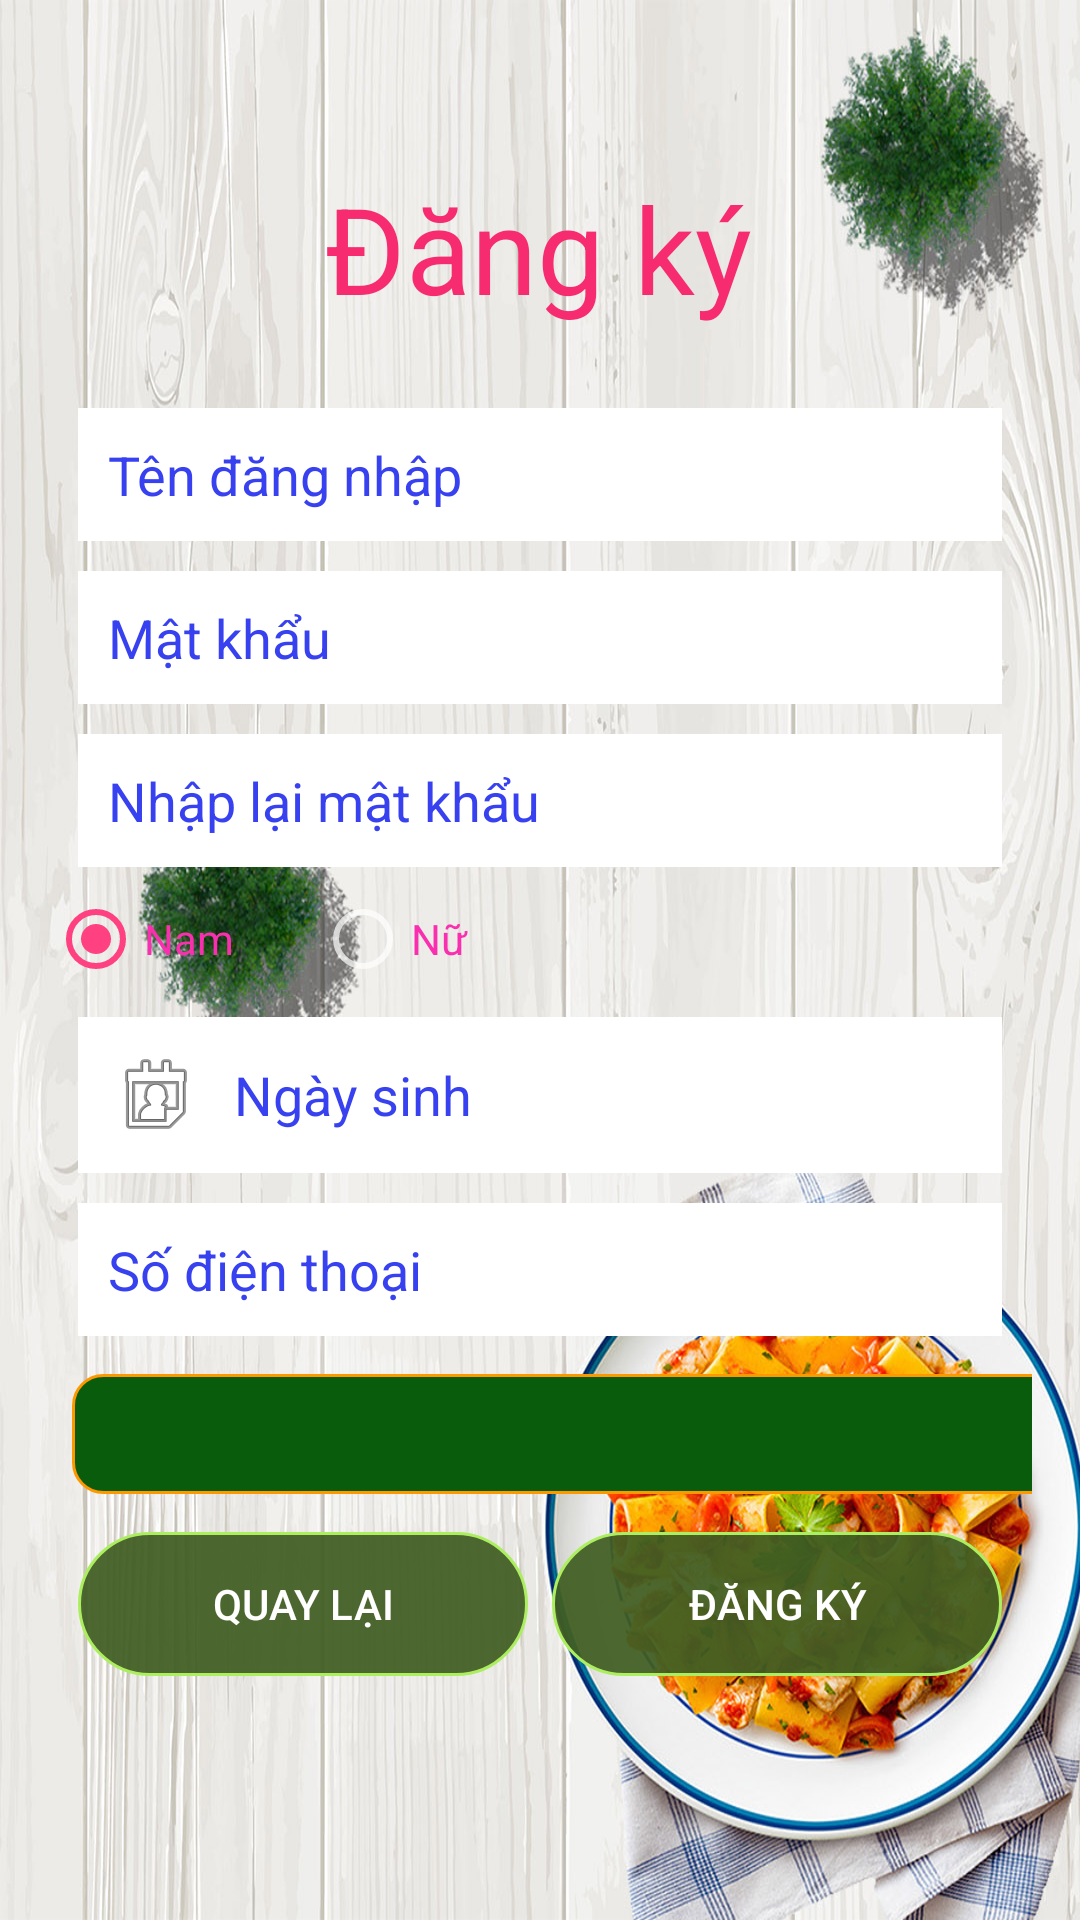

Produce the Android XML layout that renders to this screen, including the resource entries it uses.
<!-- AndroidManifest.xml: application theme AppTheme -->
<!-- res/layout/dangky.xml -->
<?xml version="1.0" encoding="utf-8"?>
<RelativeLayout xmlns:android="http://schemas.android.com/apk/res/android"
    xmlns:app="http://schemas.android.com/apk/res-auto"
    xmlns:tools="http://schemas.android.com/tools"
    android:id="@+id/relativeLayout"
    android:layout_width="match_parent"
    android:layout_height="match_parent"
    android:background="@drawable/back1"
    android:paddingLeft="@dimen/activity_horizontal_margin"
    android:paddingTop="@dimen/activity_vertical_margin"
    android:paddingRight="@dimen/activity_horizontal_margin"

    android:paddingBottom="@dimen/activity_vertical_margin"
    tools:context=".dangnhap">


    <android.support.constraint.ConstraintLayout
        android:layout_width="match_parent"
        android:layout_height="match_parent">

        <EditText
            android:id="@+id/edTenDangNhapDK"
            android:layout_width="match_parent"
            android:layout_height="wrap_content"
            android:layout_margin="@dimen/size10dp"
            android:background="@color/colorWhite"
            android:drawableLeft="@drawable/user"
            android:drawablePadding="@dimen/size10dp"
            android:hint="@string/tendangnhap"
            android:padding="@dimen/size10dp"
            android:singleLine="true"
            android:textColor="#FA2FAF"
            android:textColorHint="#3741F0"
            app:layout_constraintTop_toBottomOf="@+id/txtTieuDeDangKy"
            tools:layout_editor_absoluteX="0dp" />

        <EditText
            android:id="@+id/edMatKhauDK"
            android:layout_width="match_parent"
            android:layout_height="wrap_content"
            android:layout_margin="@dimen/size10dp"
            android:layout_marginTop="8dp"
            android:background="@color/colorWhite"
            android:drawableLeft="@drawable/password"
            android:drawablePadding="@dimen/size10dp"
            android:hint="Nhập lại mật khẩu"
            android:padding="@dimen/size10dp"
            android:password="true"
            android:singleLine="true"
            android:textColor="#FA2FAF"
            android:textColorHint="#3741F0"
            app:layout_constraintTop_toBottomOf="@+id/edreMatKhauDK"
            tools:layout_editor_absoluteX="3dp" />

        <EditText
            android:id="@+id/edreMatKhauDK"
            android:layout_width="match_parent"
            android:layout_height="wrap_content"
            android:layout_margin="@dimen/size10dp"
            android:layout_marginTop="8dp"
            android:background="@color/colorWhite"
            android:drawableLeft="@drawable/password"
            android:drawablePadding="@dimen/size10dp"
            android:hint="@string/nhapmatkhau"
            android:padding="@dimen/size10dp"
            android:password="true"
            android:singleLine="true"
            android:textColor="#FA2FAF"
            android:textColorHint="#3741F0"
            app:layout_constraintTop_toBottomOf="@+id/edTenDangNhapDK"
            tools:layout_editor_absoluteX="3dp" />

        <RadioGroup
            android:id="@+id/rgGioiTinh"
            android:layout_width="350dp"
            android:layout_height="32dp"
            android:layout_marginTop="8dp"
            android:orientation="horizontal"
            app:layout_constraintTop_toBottomOf="@+id/edMatKhauDK"
            tools:ignore="MissingConstraints"
            tools:layout_editor_absoluteX="112dp">

            <RadioButton
                android:id="@+id/rdNam"
                android:layout_width="89dp"
                android:layout_height="wrap_content"
                android:checked="true"
                android:text="Nam"
                android:textColor="#FA2FAF" />

            <RadioButton
                android:id="@+id/rdNu"
                android:layout_width="107dp"
                android:layout_height="wrap_content"
                android:text="Nữ"
                android:textColor="#FA2FAF" />

        </RadioGroup>

        <EditText
            android:id="@+id/edSDTDK"
            android:layout_width="match_parent"
            android:layout_height="wrap_content"
            android:layout_margin="@dimen/size10dp"
            android:layout_marginTop="8dp"
            android:layout_marginEnd="8dp"
            android:layout_marginRight="8dp"
            android:layout_marginBottom="@dimen/size5dp"
            android:background="@color/colorWhite"
            android:drawableLeft="@drawable/idcard"
            android:drawablePadding="@dimen/size10dp"
            android:hint="Số điện thoại"
            android:numeric="integer"
            android:padding="@dimen/size10dp"
            android:textColor="#FA2FAF"
            android:textColorHint="#3741F0"
            app:layout_constraintEnd_toEndOf="parent"
            app:layout_constraintTop_toBottomOf="@+id/edNgaySinhDK" />

        <EditText
            android:id="@+id/edNgaySinhDK"
            android:layout_width="match_parent"
            android:layout_height="wrap_content"
            android:layout_margin="@dimen/size10dp"
            android:layout_marginTop="8dp"
            android:background="@color/colorWhite"
            android:drawableLeft="@android:drawable/ic_menu_my_calendar"
            android:drawablePadding="@dimen/size10dp"
            android:hint="@string/ngaysinh"
            android:padding="@dimen/size10dp"
            android:textColor="#FA2FAF"
            android:textColorHint="#3741F0"
            app:layout_constraintTop_toBottomOf="@+id/rgGioiTinh"
            tools:layout_editor_absoluteX="19dp" />

        <Button
            android:id="@+id/btnDongYDK"
            android:layout_width="150dp"
            android:layout_height="48dp"
            android:layout_margin="@dimen/size10dp"
            android:layout_marginTop="40dp"
            android:layout_marginEnd="40dp"
            android:layout_marginRight="40dp"
            android:layout_marginBottom="100dp"
            android:layout_weight="1"
            android:background="@drawable/duong_vien1"
            android:padding="@dimen/size10dp"
            android:text="@string/dangky"
            app:layout_constraintBottom_toBottomOf="parent"
            app:layout_constraintEnd_toEndOf="parent"
            app:layout_constraintTop_toBottomOf="@+id/edSDTDK" />

        <Button
            android:id="@+id/btnThoatDK"
            android:layout_width="150dp"
            android:layout_height="48dp"
            android:layout_margin="@dimen/size10dp"

            android:layout_marginStart="40dp"
            android:layout_marginLeft="40dp"
            android:layout_marginTop="40dp"
            android:layout_marginBottom="100dp"
            android:layout_weight="1"
            android:background="@drawable/duong_vien1"
            android:padding="@dimen/size10dp"
            android:text="Quay lại"
            app:layout_constraintBottom_toBottomOf="parent"
            app:layout_constraintStart_toStartOf="parent"
            app:layout_constraintTop_toBottomOf="@+id/edSDTDK" />

        <TextView
            android:id="@+id/txtTieuDeDangKy"
            android:layout_width="wrap_content"
            android:layout_height="70dp"
            android:layout_marginStart="8dp"
            android:layout_marginLeft="8dp"
            android:layout_marginTop="40dp"
            android:layout_marginEnd="8dp"
            android:layout_marginRight="8dp"
            android:text="@string/dangky"
            android:textAppearance="@style/TextAppearance.AppCompat.Large"
            android:textColor="#F72B70"
            android:textSize="40sp"
            app:layout_constraintEnd_toEndOf="parent"
            app:layout_constraintHorizontal_bias="0.498"
            app:layout_constraintStart_toStartOf="parent"
            app:layout_constraintTop_toTopOf="parent" />

        <Spinner
            android:id="@+id/spinQuyen"
            android:layout_width="363dp"
            android:layout_height="40dp"
            android:layout_marginStart="8dp"
            android:layout_marginLeft="8dp"
            android:layout_marginTop="10dp"
            android:layout_marginEnd="8dp"
            android:layout_marginRight="8dp"
            android:layout_marginBottom="10dp"
            android:background="@drawable/duong_vien55"
            android:outlineSpotShadowColor="#3567E4"
            android:scrollbarSize="20dp"
            android:textColor="#FA2FAF"
            android:textSize="20sp"
            app:layout_constraintBottom_toTopOf="@+id/btnDongYDK"
            app:layout_constraintEnd_toEndOf="parent"
            app:layout_constraintHorizontal_bias="0.0"
            app:layout_constraintStart_toStartOf="parent"
            app:layout_constraintTop_toBottomOf="@+id/edSDTDK" />
    </android.support.constraint.ConstraintLayout>
</RelativeLayout>
<!-- resources referenced by this layout -->
<resources>
  <color name="colorWhite">#FFF</color>
  <dimen name="activity_horizontal_margin">16dp</dimen>
  <dimen name="activity_vertical_margin">16dp</dimen>
  <dimen name="size10dp">10dp</dimen>
  <dimen name="size5dp">5dp</dimen>
  <!-- drawable back1: jpg bitmap (drawable, 320911 bytes) -->
  <!-- drawable duong_vien1 (drawable) -->
  <?xml version="1.0" encoding="utf-8"?>
  <shape
      xmlns:android="http://schemas.android.com/apk/res/android"
      android:shape="rectangle">
  
      <solid
          android:color="#EE9AF72C" >
      </solid>
  
  
      <stroke
          android:width="1dp"
          android:color="#065308" >
      </stroke>
  
  
      <padding
          android:left="10dp"
          android:top="10dp"
          android:right="10dp"
          android:bottom="10dp" >
      </padding>
  
  
      <corners
          android:radius="30dp" >
      </corners>
  
  </shape>
  <!-- drawable duong_vien55 (drawable-v24) -->
  <?xml version="1.0" encoding="utf-8"?>
  <shape
      xmlns:android="http://schemas.android.com/apk/res/android"
      android:shape="rectangle">
  
      <solid
          android:color="#095C0B" >
      </solid>
  
  
      <stroke
          android:width="1dp"
          android:color="#FF9800" >
      </stroke>
  
  
      <padding
          android:left="5dp"
          android:top="5dp"
          android:right="5dp"
          android:bottom="5dp" >
      </padding>
  
  
      <corners
          android:radius="10dp" >
      </corners>
  
  </shape>
  <string name="dangky">Đăng ký</string>
  <string name="ngaysinh">Ngày sinh</string>
  <string name="nhapmatkhau">Mật khẩu</string>
  <string name="tendangnhap">Tên đăng nhập</string>
  <style name="AppTheme" parent="Theme.AppCompat.NoActionBar">
          
          <item name="colorPrimary">@color/colorPrimary</item>
          <item name="colorPrimaryDark">@color/colorPrimaryDark</item>
          <item name="colorAccent">@color/colorAccent</item>
      </style>
  <color name="colorPrimary">#3F51B5</color>
  <color name="colorPrimaryDark">#303F9F</color>
  <color name="colorAccent">#FF4081</color>
</resources>
